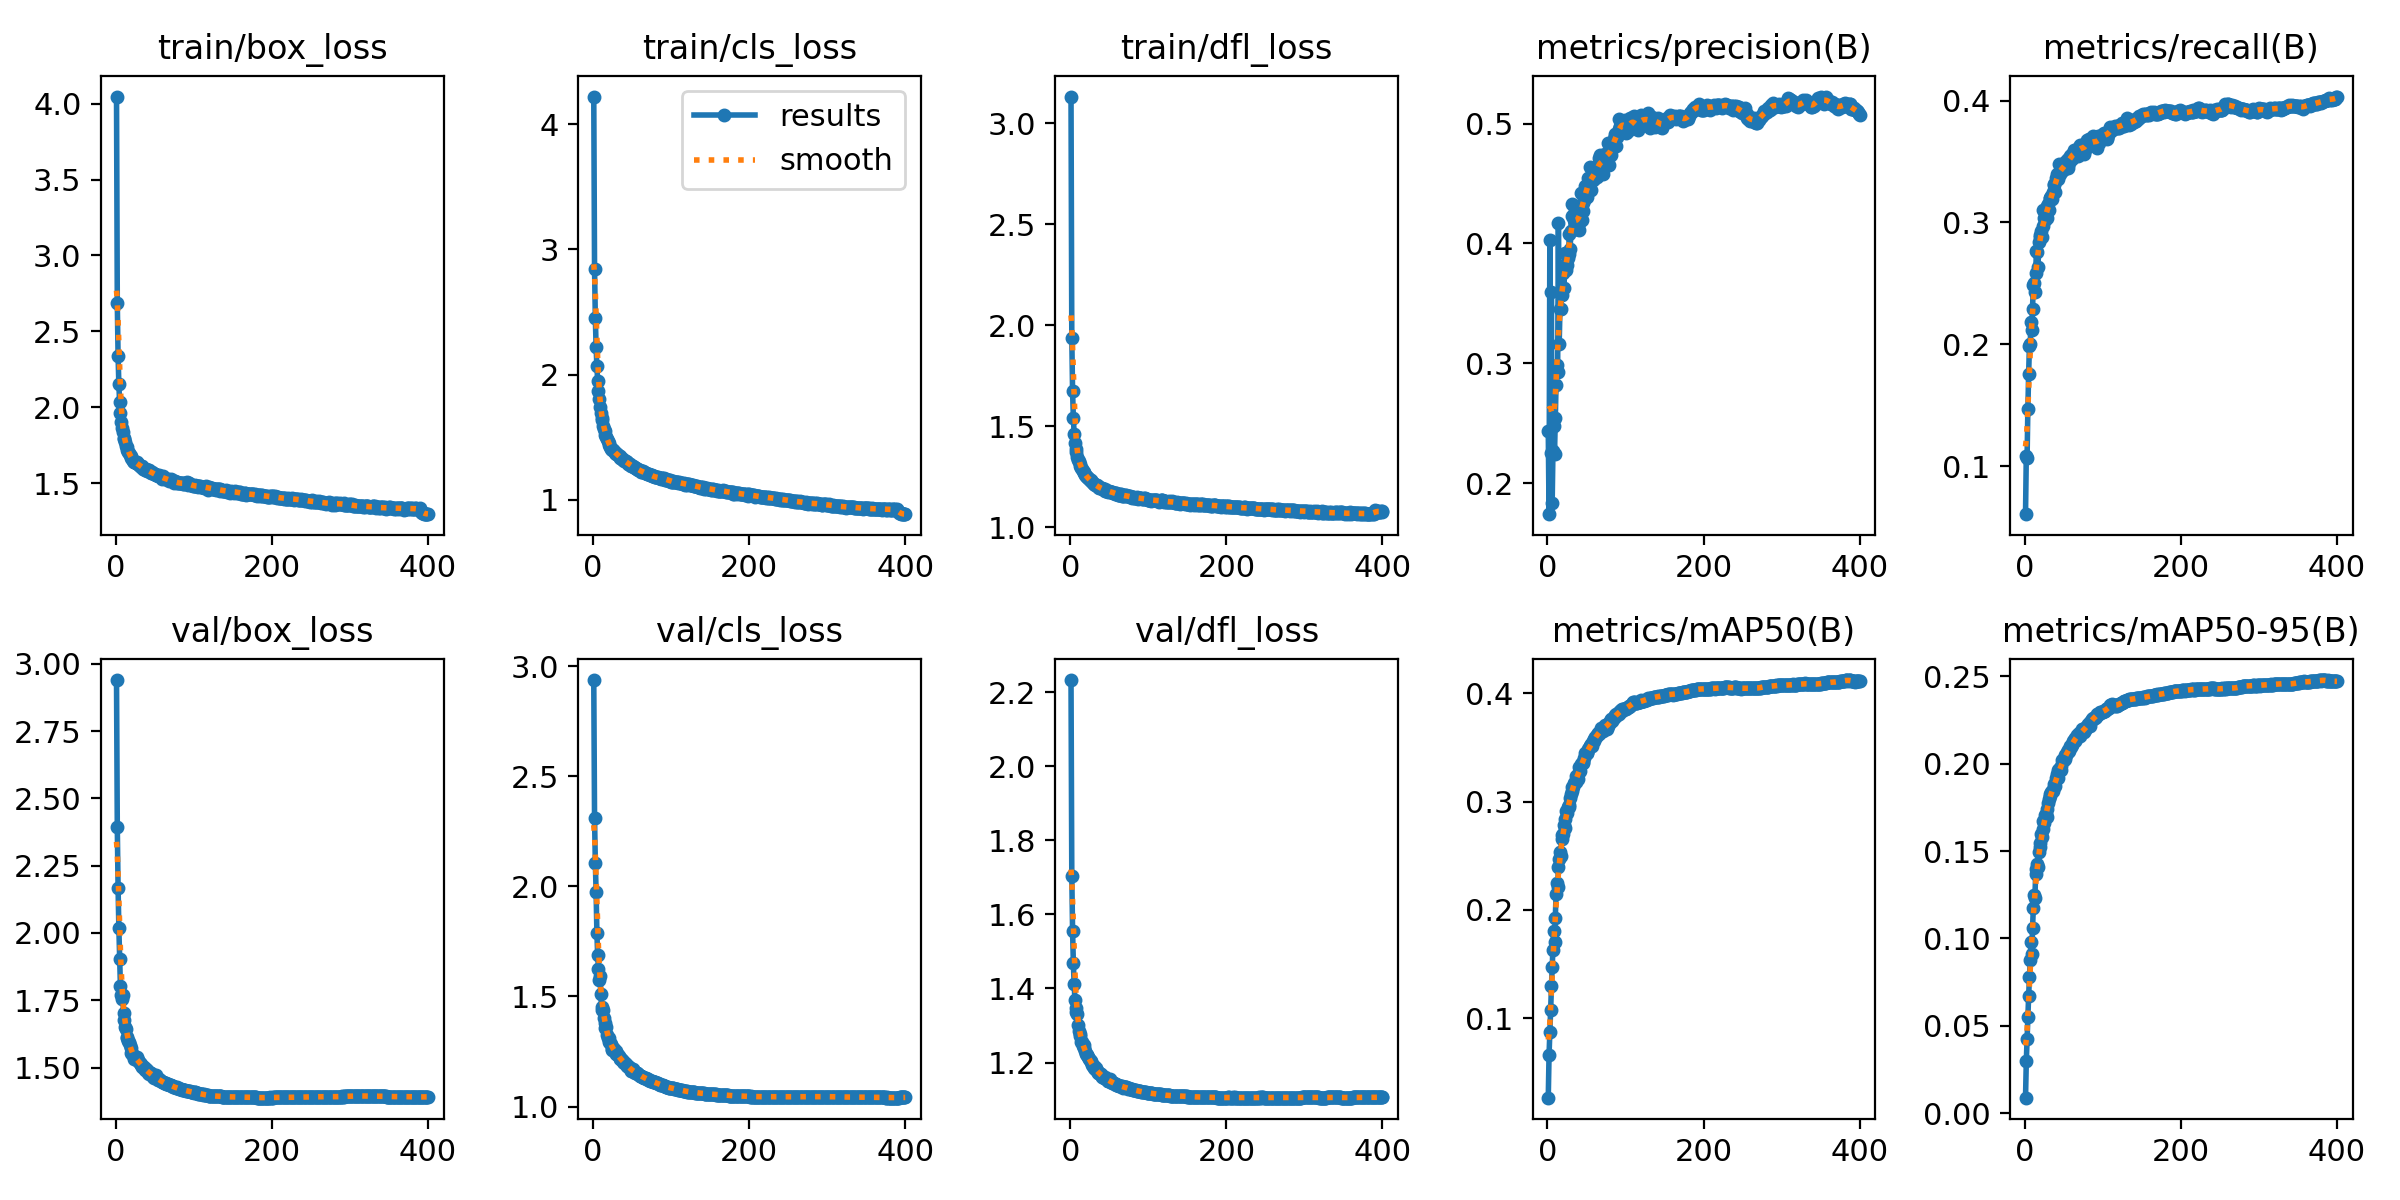

Source data for this figure (header and first rows):
epoch, time, train/box_loss, train/cls_loss, train/dfl_loss, metrics/precision(B), metrics/recall(B), metrics/mAP50(B), metrics/mAP50-95(B), val/box_loss, val/cls_loss, val/dfl_loss, lr/pg0, lr/pg1, lr/pg2
1, 107.9, 4.047, 4.22, 3.131, 0.2438, 0.06077, 0.02665, 0.00888, 2.94, 2.936, 2.233, 0.003329, 0.003329, 0.07004
2, 205.2, 2.684, 2.846, 1.939, 0.174, 0.1087, 0.06616, 0.02964, 2.394, 2.311, 1.704, 0.006662, 0.006662, 0.04004
3, 312.5, 2.34, 2.454, 1.672, 0.4027, 0.1069, 0.08716, 0.04246, 2.167, 2.107, 1.555, 0.009995, 0.009995, 0.01004
4, 414.9, 2.151, 2.22, 1.541, 0.225, 0.1468, 0.1078, 0.05491, 2.019, 1.976, 1.468, 0.009999, 0.009999, 0.009999
5, 513.2, 2.032, 2.065, 1.463, 0.3596, 0.176, 0.1296, 0.06709, 1.904, 1.788, 1.412, 0.009998, 0.009998, 0.009998
6, 611.7, 1.965, 1.951, 1.42, 0.183, 0.1984, 0.1474, 0.07765, 1.802, 1.687, 1.369, 0.009996, 0.009996, 0.009996
7, 716.6, 1.906, 1.868, 1.387, 0.227, 0.2001, 0.1632, 0.08778, 1.77, 1.625, 1.347, 0.009994, 0.009994, 0.009994
8, 813.9, 1.866, 1.801, 1.371, 0.2476, 0.218, 0.1808, 0.09796, 1.753, 1.576, 1.338, 0.009993, 0.009993, 0.009993
9, 913.5, 1.84, 1.738, 1.347, 0.2244, 0.2115, 0.1703, 0.09091, 1.768, 1.592, 1.332, 0.00999, 0.00999, 0.00999
10, 1008, 1.8, 1.691, 1.335, 0.2541, 0.2291, 0.1922, 0.1061, 1.703, 1.512, 1.301, 0.009988, 0.009988, 0.009988
11, 1105, 1.789, 1.655, 1.326, 0.2822, 0.2484, 0.2144, 0.1173, 1.678, 1.454, 1.286, 0.009985, 0.009985, 0.009985
12, 1201, 1.773, 1.633, 1.314, 0.2985, 0.2501, 0.225, 0.1251, 1.652, 1.437, 1.276, 0.009982, 0.009982, 0.009982
13, 1299, 1.745, 1.59, 1.301, 0.2927, 0.2427, 0.2213, 0.1233, 1.645, 1.437, 1.271, 0.009978, 0.009978, 0.009978
14, 1398, 1.738, 1.568, 1.293, 0.4169, 0.2588, 0.2399, 0.1367, 1.611, 1.402, 1.257, 0.009974, 0.009974, 0.009974
15, 1496, 1.721, 1.546, 1.29, 0.3163, 0.2762, 0.2471, 0.1399, 1.612, 1.381, 1.256, 0.00997, 0.00997, 0.00997
16, 1599, 1.707, 1.518, 1.28, 0.3453, 0.2757, 0.2531, 0.1426, 1.597, 1.356, 1.245, 0.009966, 0.009966, 0.009966
17, 1697, 1.699, 1.5, 1.274, 0.3455, 0.2632, 0.2498, 0.1408, 1.596, 1.364, 1.246, 0.009961, 0.009961, 0.009961
18, 1791, 1.684, 1.482, 1.267, 0.357, 0.2841, 0.2651, 0.1495, 1.584, 1.327, 1.238, 0.009956, 0.009956, 0.009956
19, 1892, 1.681, 1.472, 1.26, 0.3609, 0.29, 0.2693, 0.1525, 1.573, 1.312, 1.232, 0.009951, 0.009951, 0.009951
20, 1988, 1.665, 1.45, 1.255, 0.3753, 0.2879, 0.2705, 0.1545, 1.554, 1.314, 1.222, 0.009945, 0.009945, 0.009945
21, 2087, 1.657, 1.436, 1.251, 0.363, 0.2933, 0.2787, 0.1596, 1.551, 1.294, 1.221, 0.009939, 0.009939, 0.009939
22, 2185, 1.644, 1.419, 1.247, 0.3919, 0.2878, 0.2753, 0.1581, 1.548, 1.288, 1.22, 0.009933, 0.009933, 0.009933
23, 2279, 1.638, 1.408, 1.243, 0.3818, 0.2974, 0.2844, 0.1627, 1.544, 1.284, 1.215, 0.009926, 0.009926, 0.009926
24, 2374, 1.637, 1.405, 1.239, 0.3775, 0.3102, 0.2912, 0.1672, 1.532, 1.258, 1.209, 0.009919, 0.009919, 0.009919
25, 2478, 1.639, 1.397, 1.233, 0.3816, 0.3039, 0.2894, 0.166, 1.536, 1.263, 1.207, 0.009912, 0.009912, 0.009912
26, 2575, 1.633, 1.395, 1.235, 0.3877, 0.3024, 0.2949, 0.1708, 1.534, 1.265, 1.203, 0.009905, 0.009905, 0.009905
27, 2672, 1.637, 1.39, 1.228, 0.3908, 0.304, 0.2972, 0.1711, 1.538, 1.263, 1.202, 0.009897, 0.009897, 0.009897
28, 2771, 1.628, 1.375, 1.223, 0.4082, 0.3033, 0.2955, 0.1694, 1.523, 1.247, 1.193, 0.009889, 0.009889, 0.009889
29, 2867, 1.628, 1.373, 1.222, 0.3954, 0.3135, 0.3031, 0.1743, 1.527, 1.251, 1.191, 0.009881, 0.009881, 0.009881
30, 2956, 1.623, 1.364, 1.214, 0.4101, 0.315, 0.3073, 0.1777, 1.519, 1.24, 1.19, 0.009872, 0.009872, 0.009872
31, 3055, 1.616, 1.362, 1.214, 0.4327, 0.3101, 0.3101, 0.1796, 1.516, 1.238, 1.185, 0.009863, 0.009863, 0.009863
32, 3156, 1.612, 1.358, 1.211, 0.4232, 0.3204, 0.3139, 0.1825, 1.511, 1.232, 1.182, 0.009854, 0.009854, 0.009854
33, 3252, 1.606, 1.35, 1.209, 0.4225, 0.3203, 0.3132, 0.1815, 1.512, 1.23, 1.184, 0.009844, 0.009844, 0.009844
34, 3350, 1.612, 1.352, 1.209, 0.4199, 0.3215, 0.3172, 0.1841, 1.504, 1.221, 1.176, 0.009835, 0.009835, 0.009835
35, 3450, 1.597, 1.334, 1.202, 0.4176, 0.3189, 0.3182, 0.1844, 1.502, 1.215, 1.173, 0.009825, 0.009825, 0.009825
36, 3547, 1.594, 1.331, 1.203, 0.4118, 0.3253, 0.3185, 0.1846, 1.5, 1.215, 1.174, 0.009814, 0.009814, 0.009814
37, 3642, 1.595, 1.326, 1.194, 0.4204, 0.3316, 0.3233, 0.1865, 1.495, 1.214, 1.171, 0.009803, 0.009803, 0.009803
38, 3739, 1.588, 1.323, 1.196, 0.4236, 0.3306, 0.323, 0.1881, 1.489, 1.204, 1.169, 0.009792, 0.009792, 0.009792
39, 3842, 1.592, 1.317, 1.194, 0.419, 0.325, 0.3209, 0.187, 1.495, 1.206, 1.169, 0.009781, 0.009781, 0.009781
40, 3939, 1.583, 1.306, 1.194, 0.4172, 0.3362, 0.3273, 0.1917, 1.492, 1.199, 1.167, 0.00977, 0.00977, 0.00977
41, 4036, 1.586, 1.309, 1.196, 0.4111, 0.3398, 0.3323, 0.194, 1.481, 1.196, 1.162, 0.009758, 0.009758, 0.009758
42, 4136, 1.586, 1.306, 1.188, 0.4281, 0.3355, 0.3287, 0.1916, 1.484, 1.194, 1.162, 0.009746, 0.009746, 0.009746
43, 4229, 1.581, 1.301, 1.185, 0.4424, 0.3372, 0.3349, 0.1963, 1.477, 1.186, 1.159, 0.009733, 0.009733, 0.009733
44, 4327, 1.573, 1.298, 1.188, 0.4197, 0.3481, 0.3359, 0.1968, 1.478, 1.183, 1.16, 0.00972, 0.00972, 0.00972
45, 4424, 1.567, 1.287, 1.182, 0.434, 0.3401, 0.3362, 0.1962, 1.479, 1.187, 1.157, 0.009707, 0.009707, 0.009707
46, 4521, 1.571, 1.284, 1.181, 0.4269, 0.3427, 0.3362, 0.1964, 1.476, 1.181, 1.157, 0.009694, 0.009694, 0.009694
47, 4621, 1.569, 1.285, 1.182, 0.4359, 0.3468, 0.3406, 0.1984, 1.471, 1.178, 1.155, 0.00968, 0.00968, 0.00968
48, 4723, 1.565, 1.28, 1.179, 0.4481, 0.3424, 0.345, 0.2024, 1.465, 1.169, 1.151, 0.009667, 0.009667, 0.009667
49, 4820, 1.56, 1.269, 1.175, 0.4465, 0.3434, 0.3448, 0.202, 1.462, 1.163, 1.149, 0.009652, 0.009652, 0.009652
50, 4918, 1.56, 1.27, 1.182, 0.4446, 0.3435, 0.345, 0.2022, 1.467, 1.164, 1.151, 0.009638, 0.009638, 0.009638
51, 5016, 1.556, 1.269, 1.177, 0.4389, 0.3473, 0.3448, 0.2025, 1.471, 1.169, 1.154, 0.009623, 0.009623, 0.009623
52, 5116, 1.554, 1.261, 1.176, 0.4543, 0.3499, 0.3486, 0.2051, 1.461, 1.162, 1.149, 0.009608, 0.009608, 0.009608
53, 5218, 1.553, 1.258, 1.176, 0.4459, 0.3468, 0.3494, 0.2049, 1.459, 1.159, 1.149, 0.009593, 0.009593, 0.009593
54, 5317, 1.548, 1.254, 1.174, 0.4549, 0.3516, 0.3517, 0.2069, 1.455, 1.154, 1.146, 0.009577, 0.009577, 0.009577
55, 5416, 1.55, 1.255, 1.172, 0.4636, 0.3444, 0.3516, 0.2067, 1.452, 1.154, 1.145, 0.009561, 0.009561, 0.009561
56, 5519, 1.552, 1.248, 1.169, 0.4444, 0.3522, 0.3532, 0.208, 1.456, 1.153, 1.144, 0.009545, 0.009545, 0.009545
57, 5614, 1.546, 1.248, 1.165, 0.458, 0.3484, 0.3516, 0.2072, 1.454, 1.152, 1.143, 0.009529, 0.009529, 0.009529
58, 5714, 1.538, 1.235, 1.169, 0.4528, 0.3546, 0.356, 0.2098, 1.451, 1.147, 1.142, 0.009512, 0.009512, 0.009512
59, 5807, 1.531, 1.239, 1.168, 0.454, 0.3551, 0.3559, 0.2098, 1.447, 1.144, 1.14, 0.009495, 0.009495, 0.009495
60, 5911, 1.546, 1.24, 1.166, 0.4632, 0.3524, 0.3583, 0.2106, 1.446, 1.139, 1.14, 0.009478, 0.009478, 0.009478
... 340 more rows
